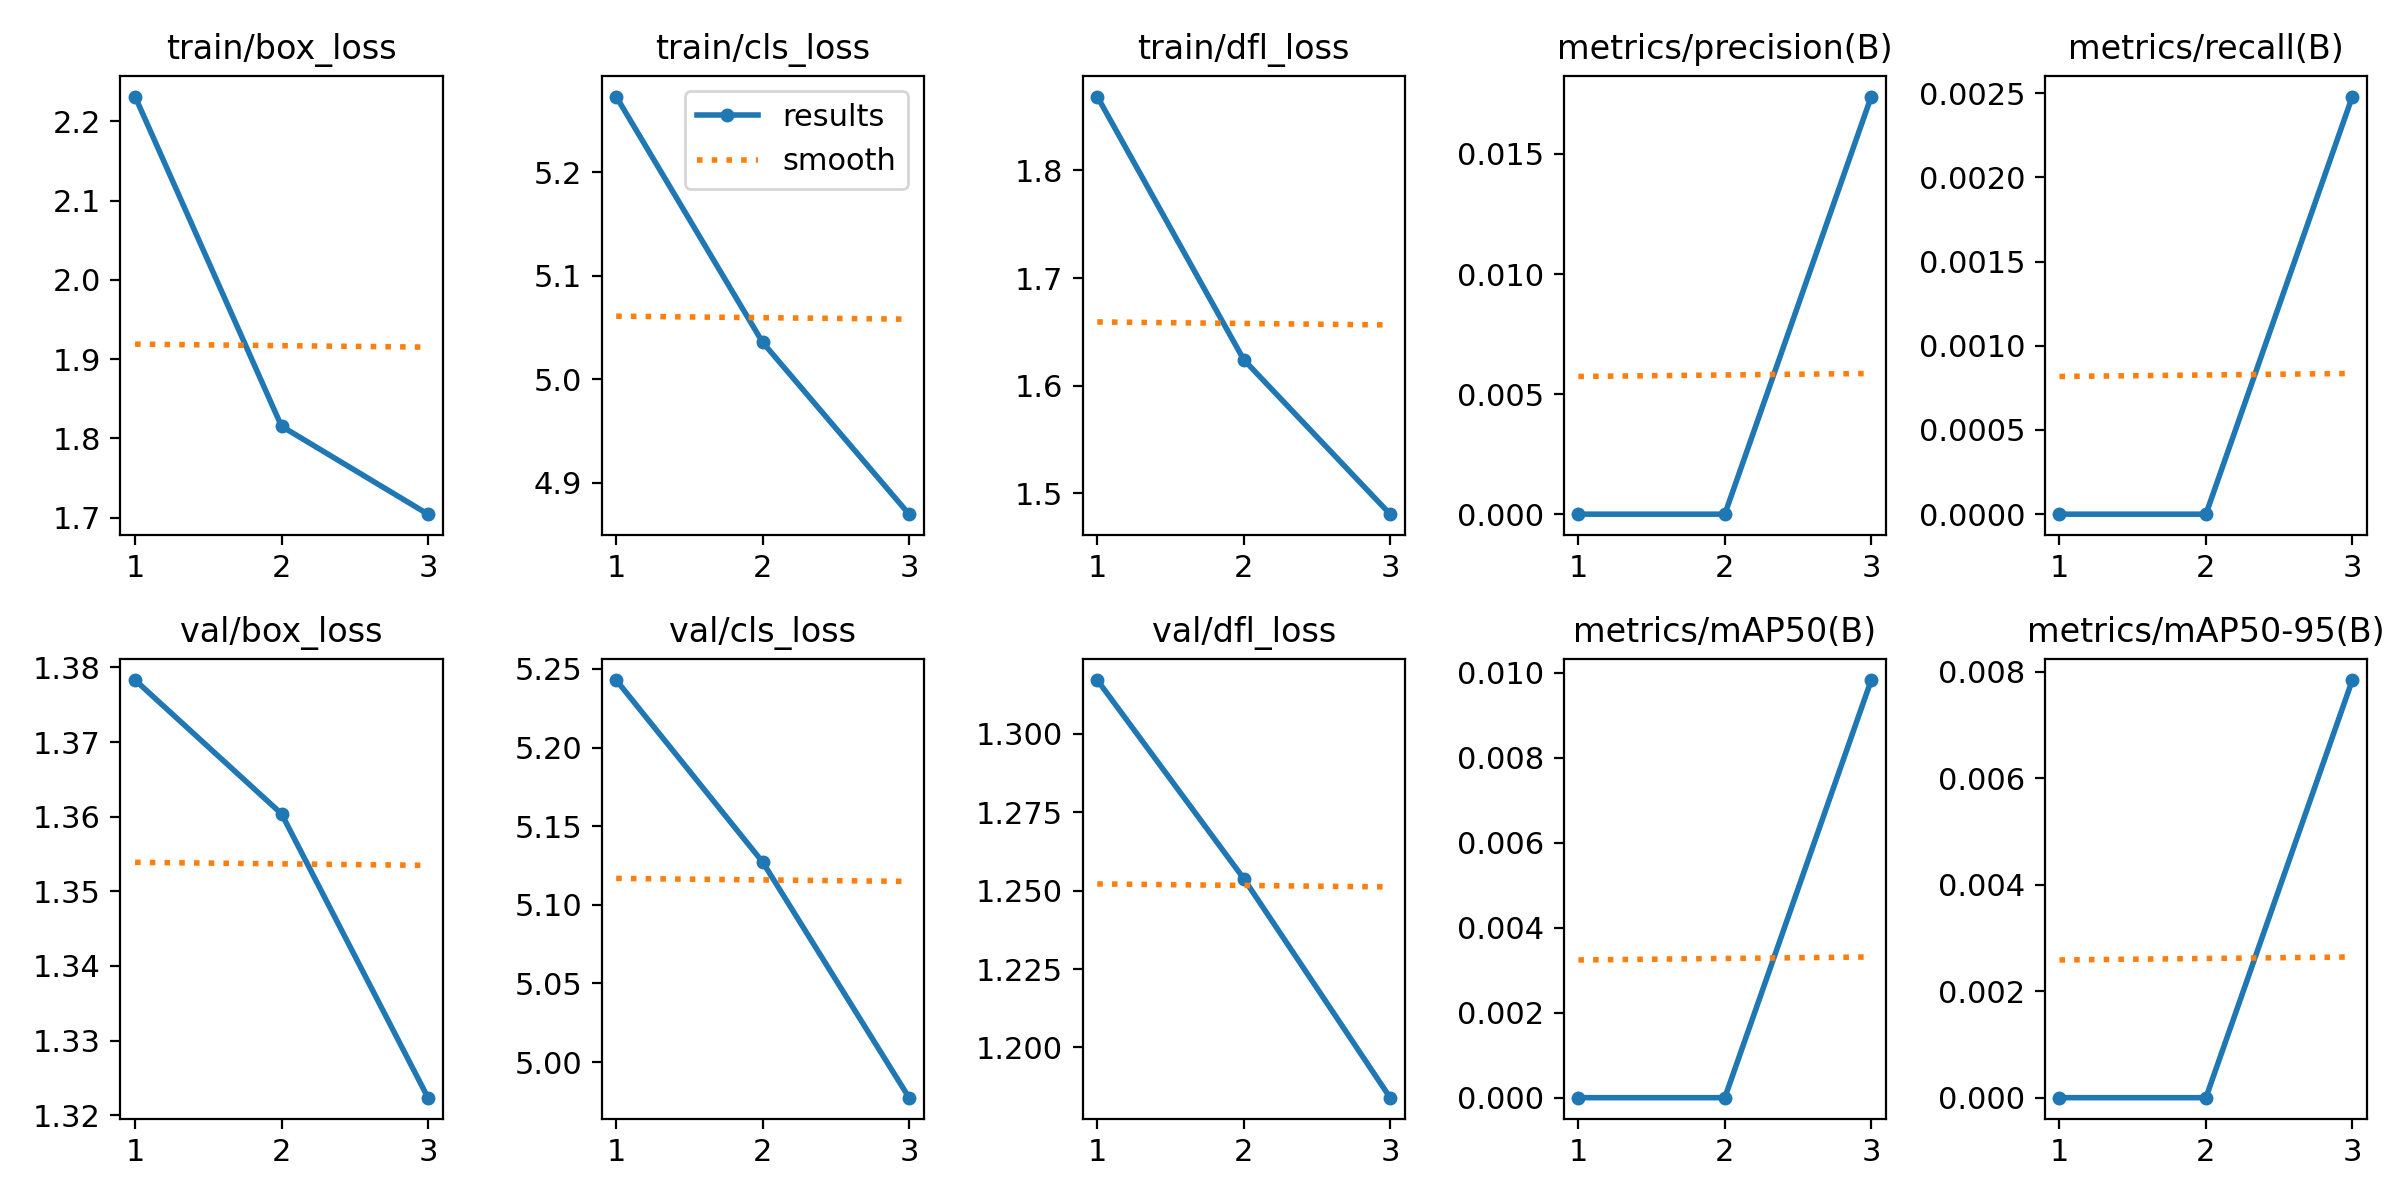

The data file committed next to this chart (first rows):
epoch, time, train/box_loss, train/cls_loss, train/dfl_loss, metrics/precision(B), metrics/recall(B), metrics/mAP50(B), metrics/mAP50-95(B), val/box_loss, val/cls_loss, val/dfl_loss, lr/pg0, lr/pg1, lr/pg2
1, 74.88, 2.231, 5.273, 1.869, 0, 0, 0, 0, 1.378, 5.243, 1.317, 5.18e-05, 5.18e-05, 5.18e-05
2, 141.8, 1.815, 5.036, 1.624, 0, 0, 0, 0, 1.36, 5.127, 1.254, 7.1891e-05, 7.1891e-05, 7.1891e-05
3, 187.5, 1.704, 4.87, 1.481, 0.01739, 0.00248, 0.00983, 0.00784, 1.322, 4.977, 1.184, 5.5352e-05, 5.5352e-05, 5.5352e-05
